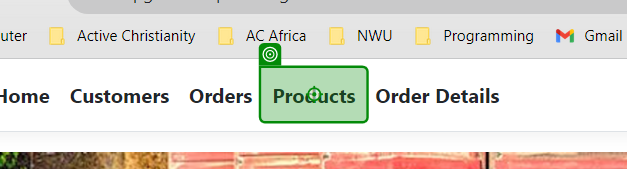
Task: Enter data from an existing dataset into an existing web application to conduct user testing
Workflow: 3.3 CreateProducts

Step 1: click on the link 'Products' in window 'Home Page - EcoPower_Logistics' (chrome.exe)

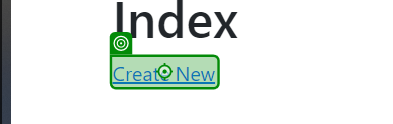
Step 2 [try]: click on the link 'Create New' in window 'Index - EcoPower_Logistics' (chrome.exe)

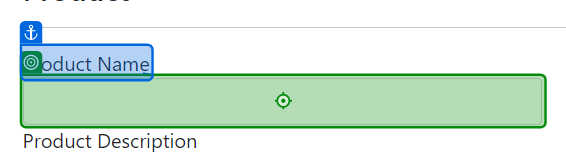
Step 3: type "[CurrentProduct.Item("ProductName").ToString]" into the text box in window 'Create - EcoPower_Logistics' (chrome.exe)

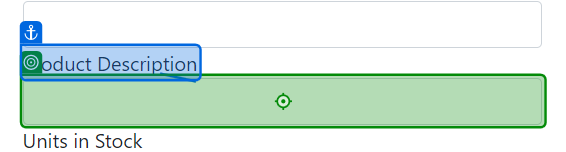
Step 4: type "[CurrentProduct.Item("ProductDescription").ToString]" into the text box in window 'Create - EcoPower_Logistics' (chrome.exe)

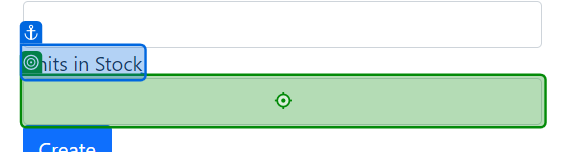
Step 5: type "[CurrentProduct.Item("UnitsInStock").ToString]" into the text box in window 'Create - EcoPower_Logistics' (chrome.exe)

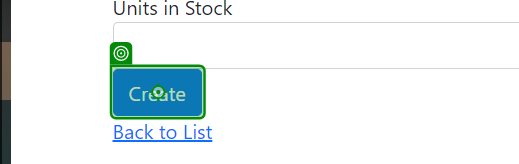
Step 6: click on the text box in window 'Create - EcoPower_Logistics' (chrome.exe)

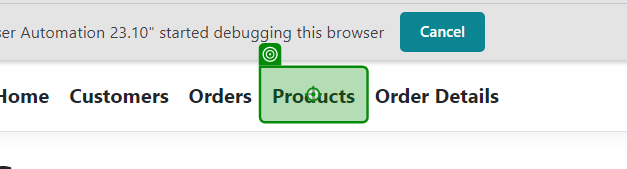
Step 7 [catch]: click on the link 'Products' in window 'Create - EcoPower_Logistics' (chrome.exe)
